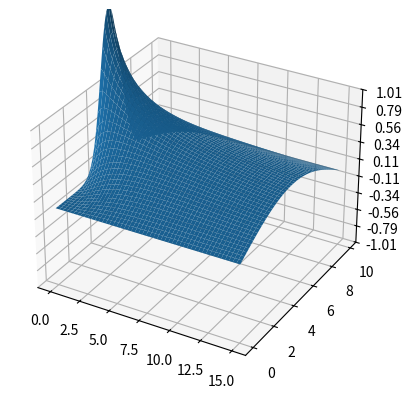

Write Python code to recreate this figure.
import matplotlib.pyplot as plt
from matplotlib import cm
from matplotlib.ticker import LinearLocator
import numpy as np

def MatrixCalc(xspace,yspace,xend,yend,fcond,z0,zf,alpha,itertotal):
    '''
    Genera la matriz solución a partir del método de diferencias finitas.
    
    Parámetros:
    xspace: float
        espaciado en x para evaluar
    yspace: float
    xend: float
        valor final de x para evaluar
    yend: float
        valor final de y para evaluar
    fcond: function
        una función que evalúa la condición inicial
    z0: float
        valor de Z en (0,0)
    zf: float
        valor de z en (xend,0)
    alpha:
        parámetro de la ecuación de calor
    itertotal:
        cantidad de veces en las que se iterará Z
    
    Returns:
    Zmatrix: nxm matrix
        matriz Z(x,y) solución de la ecuación
    '''
    xstep=int(xend/xspace)
    ystep=int(yend/yspace)
    Zmatrix=np.zeros((xstep,ystep))
    r=alpha*yspace/(xspace**2)
    for u in range(xstep):
        Zmatrix[u][0]=fcond(u*xspace)
    for v in range(ystep):
        Zmatrix[0][v]=z0
        Zmatrix[xstep-1][v]=zf
    for itcurrent in range(itertotal):
        for y in range(1,ystep):
            for x in range(1,xstep-1):
                Zmatrix[x][y]=r*(Zmatrix[x+1][y-1]+Zmatrix[x-1][y-1])+(1-2*r)*Zmatrix[x][y-1]
    return Zmatrix
#se definen los parámetros
xend=10
tend=15
xspace=0.1
tspace=0.01
z0=0
zf=0
fcond=lambda x: 2*np.exp(-((x-5)**2)/1.5)
alpha=0.5
itertotal=5
#se calcula la solución
Zmatrix=MatrixCalc(xspace,tspace,xend,tend,fcond,z0,zf,alpha,itertotal)
X=np.arange(0,xend,xspace)
T=np.arange(0,tend,tspace)
T,X=np.meshgrid(T,X)
#se grafica la matriz
fig,ax=plt.subplots(subplot_kw={"projection": "3d"})
surf=ax.plot_surface(T,X,Zmatrix)
ax.set_zlim(-1.01, 1.01)
ax.zaxis.set_major_locator(LinearLocator(10))
ax.zaxis.set_major_formatter('{x:.02f}')
plt.show()

